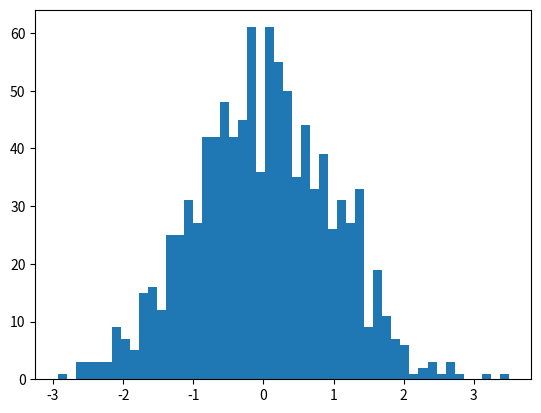

The matplotlib source for this figure: (Note: this script raises an exception after producing the figure.)
#!/usr/bin/env python2
# -*- coding: utf-8 -*-
"""
Created on Tue Jun  5 17:30:08 2018
MonteCarlo Tutorial P3.2 solns
[redacted]
"""

# uncomment this line if you need to
#from __future__ import division # make division act like python3 even if 2.7

import numpy.random as npr
import numpy as np
from scipy.special import erf
import matplotlib.pyplot as plt

# notes: probability distribution, its integral, and its reverse lookup
#### next 3 lines are pseudo-code, do not uncomment but use for reference
#### p_g=exp((-1.*u**2)/(2.*sigma**2))/(sigma*sqrt(2.*3.14159))
#### intp_g=0.5+0.5*erf(u/sqrt(2.))
#### u_at_given_intp_g= ??? can't solve analytically, create lookup table

# choose nran random numbers in uniform interval 0-1
nran = 1000
xvals = npr.random(nran)

# the integral of uniform distribution p_u*dx (=1*dx) from 0 to x is just x
intp_uni = xvals # rename variable for clarity

# solve for u that gives the same integrated area under p_g
intp_g = intp_uni # rename variable for clarity
lkupuvals = (np.array([range(0,10000)])-5000)/1000. 
lkupintvals = 0.5+0.5*erf(lkupuvals/np.sqrt(2.))# fill in integral of p_g
uvals = 0.*intp_g # creating zero array of same size
for i in range(0,nran):
    diffs = abs(lkupintvals-intp_g[i])
    uvals[i] = lkupuvals[np.where(diffs == diffs.min())]

# make a histogram
n1, bins1, patches1 = plt.hist(uvals,bins=50,normed=1,histtype='stepfilled')
plt.setp(patches1,'facecolor','g','alpha',0.75)
